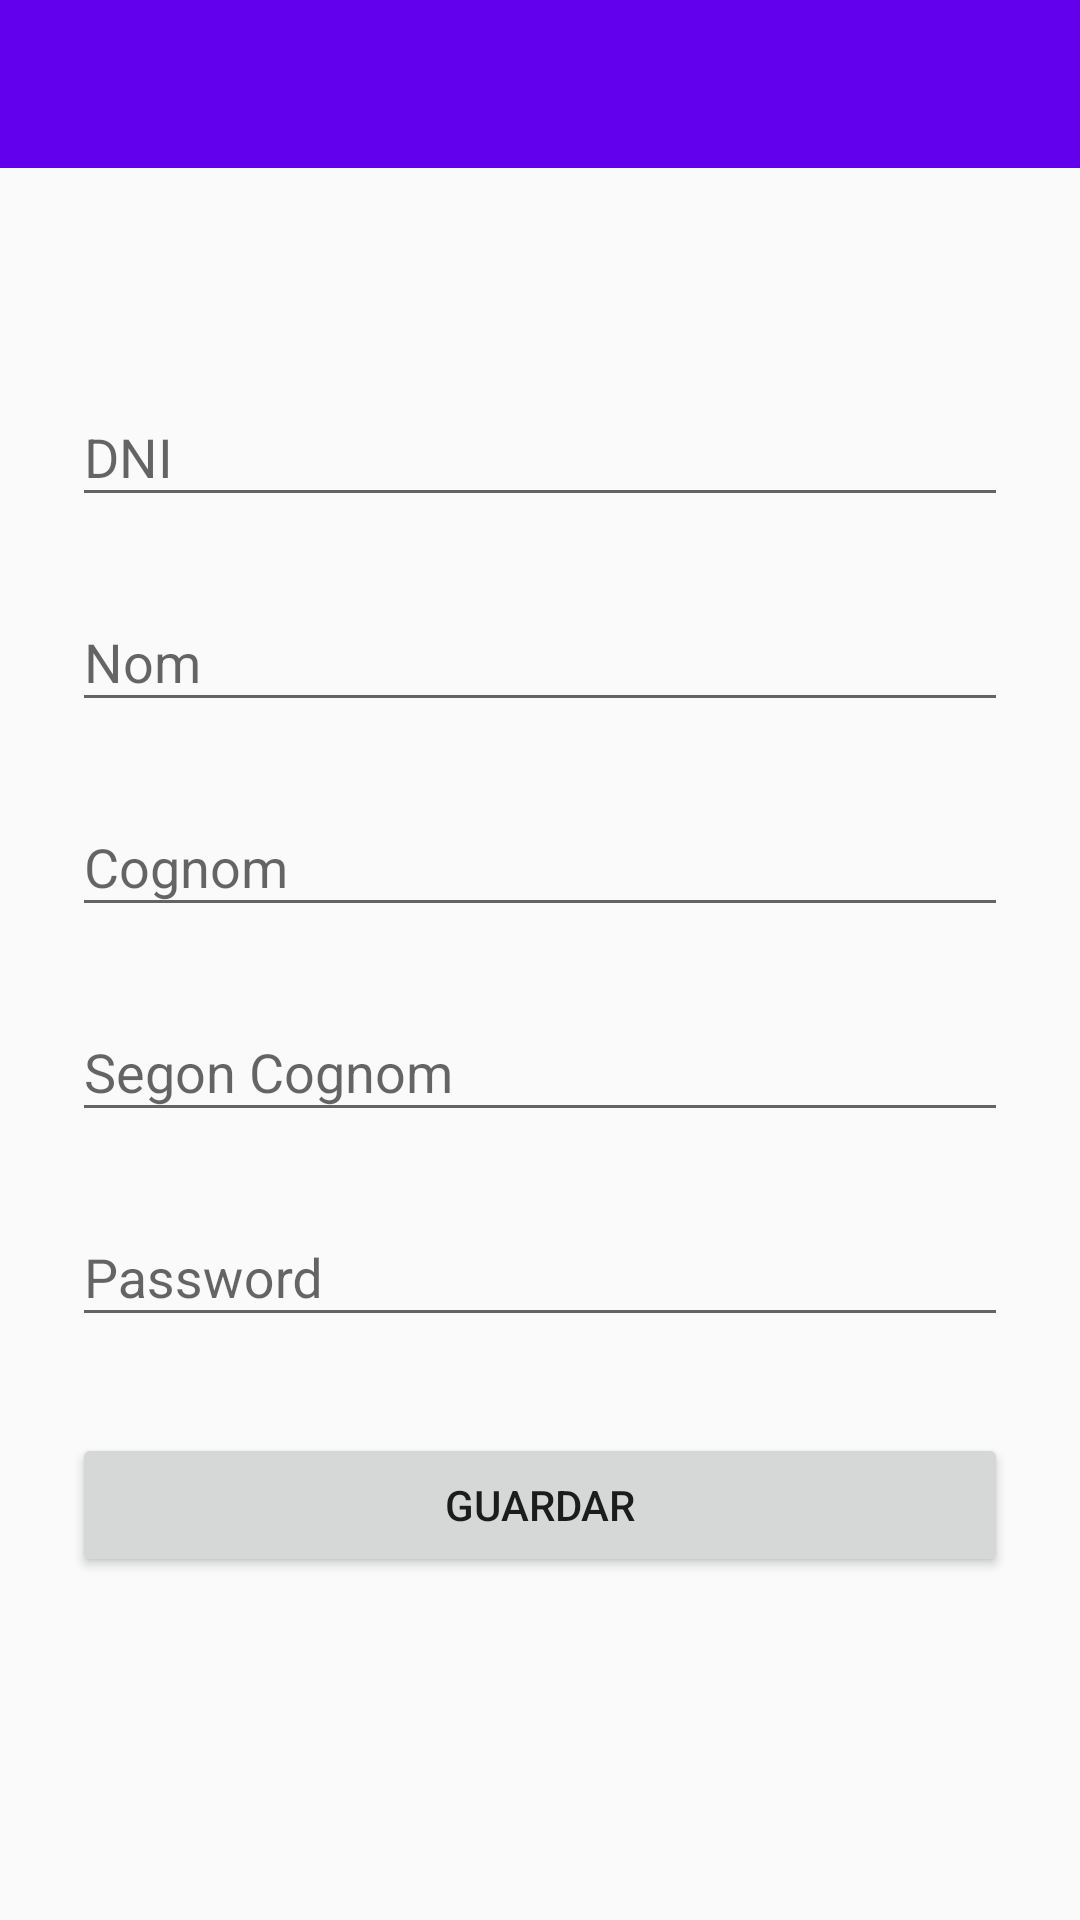

Produce the Android XML layout that renders to this screen, including the resource entries it uses.
<!-- AndroidManifest.xml: application theme MyMaterialTheme -->
<!-- res/layout/activity_profile.xml -->
<?xml version="1.0" encoding="utf-8"?>
<LinearLayout
    xmlns:android="http://schemas.android.com/apk/res/android"
    xmlns:app="http://schemas.android.com/apk/res-auto"
    xmlns:tools="http://schemas.android.com/tools"
    android:layout_width="match_parent"
    android:layout_height="match_parent"
    tools:context="com.info.infomila.david.billarapp.activities.ProfileActivity"
    android:orientation="vertical">

    <android.support.design.widget.AppBarLayout
        android:layout_width="match_parent"
        android:layout_height="wrap_content"
        android:theme="@style/ThemeOverlay.AppCompat.Dark.ActionBar">
        <android.support.v7.widget.Toolbar
            android:id="@+id/toolbar"
            android:layout_width="match_parent"
            android:layout_height="?attr/actionBarSize"
            android:background="?attr/colorPrimary"
            app:layout_scrollFlags="scroll|enterAlways"
            app:popupTheme="@style/ThemeOverlay.AppCompat.Light" />
    </android.support.design.widget.AppBarLayout>

    <LinearLayout
        android:orientation="vertical"
        android:layout_width="match_parent"
        android:layout_height="wrap_content"
        android:paddingTop="56dp"
        android:paddingLeft="24dp"
        android:paddingRight="24dp">
        <android.support.design.widget.TextInputLayout
            android:layout_width="match_parent"
            android:layout_height="wrap_content"
            android:layout_marginTop="8dp"
            android:layout_marginBottom="8dp">
            <EditText android:id="@+id/etNif"
                android:layout_width="match_parent"
                android:layout_height="wrap_content"
                android:inputType="textEmailAddress"
                android:hint="DNI" />
        </android.support.design.widget.TextInputLayout>

        <android.support.design.widget.TextInputLayout
            android:layout_width="match_parent"
            android:layout_height="wrap_content"
            android:layout_marginTop="8dp"
            android:layout_marginBottom="8dp">
            <EditText android:id="@+id/etNom"
                android:layout_width="match_parent"
                android:layout_height="wrap_content"
                android:inputType="textEmailAddress"
                android:hint="Nom" />
        </android.support.design.widget.TextInputLayout>

        <android.support.design.widget.TextInputLayout
            android:layout_width="match_parent"
            android:layout_height="wrap_content"
            android:layout_marginTop="8dp"
            android:layout_marginBottom="8dp">
            <EditText android:id="@+id/etCognom1"
                android:layout_width="match_parent"
                android:layout_height="wrap_content"
                android:inputType="textEmailAddress"
                android:hint="Cognom" />
        </android.support.design.widget.TextInputLayout>

        <android.support.design.widget.TextInputLayout
            android:layout_width="match_parent"
            android:layout_height="wrap_content"
            android:layout_marginTop="8dp"
            android:layout_marginBottom="8dp">
            <EditText android:id="@+id/etCognom2"
                android:layout_width="match_parent"
                android:layout_height="wrap_content"
                android:inputType="textEmailAddress"
                android:hint="Segon Cognom" />
        </android.support.design.widget.TextInputLayout>

        <android.support.design.widget.TextInputLayout
            android:layout_width="match_parent"
            android:layout_height="wrap_content"
            android:layout_marginTop="8dp"
            android:layout_marginBottom="8dp">
            <EditText android:id="@+id/etPassword"
                android:layout_width="match_parent"
                android:layout_height="wrap_content"
                android:inputType="textPassword"
                android:hint="Password" />
        </android.support.design.widget.TextInputLayout>

        <android.support.v7.widget.AppCompatButton
            android:id="@+id/btnGuardar"
            android:layout_width="fill_parent"
            android:layout_height="wrap_content"
            android:layout_marginTop="24dp"
            android:layout_marginBottom="24dp"
            android:padding="12dp"
            android:text="Guardar"/>

        <ProgressBar
            android:id="@+id/progressBar"
            android:layout_width="50dp"
            android:layout_height="50dp"
            android:visibility="invisible"
            android:layout_gravity="center_horizontal"
            android:layout_centerInParent="true"/>
    </LinearLayout>

</LinearLayout>
<!-- resources referenced by this layout -->
<resources>
  <style name="MyMaterialTheme" parent="MyMaterialTheme.Base">
  
      </style>
  <style name="MyMaterialTheme.Base" parent="Theme.AppCompat.Light.DarkActionBar">
          <item name="windowNoTitle">true</item>
          <item name="windowActionBar">false</item>
          <item name="colorPrimary">@color/colorPrimary</item>
          <item name="colorPrimaryDark">@color/colorPrimaryDark</item>
          <item name="colorAccent">@color/colorAccent</item>
      </style>
  <!-- not gathered from this repository: default colours our renderer supplied (Android Studio template values) -->
  <color name="colorPrimary">#FF6200EE</color>
  <color name="colorPrimaryDark">#FF3700B3</color>
  <color name="colorAccent">#FF03DAC5</color>
</resources>
